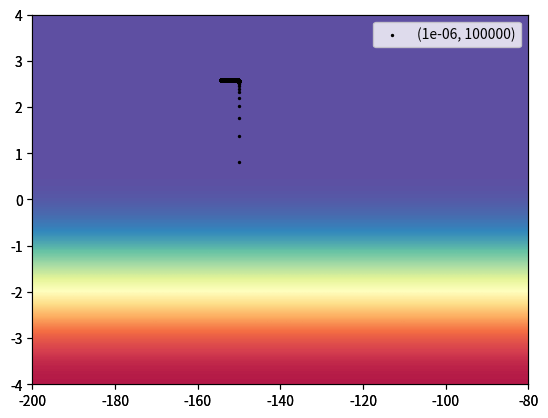

Write the Python code that produced this figure.
import math
import matplotlib.pyplot as plt
from matplotlib.pyplot import cm

x_data = [338.,333.,328.,207.,226.,25.,179.,60.,208.,606.]
y_data = [640.,633.,619.,393.,428.,27.,193.,66.,226.,1591]

b = -150
w = 0

# lr = 0.0000001
lr = 0.000001
# lr = 0.000001

# iteration = 100000
iteration = 100000
# iteration = 500000

batch_size = 5
batch_num = math.ceil(len(x_data)/batch_size)
data = []
batch_data = []

for i in range(len(x_data)):
    tmp = [x_data[i],y_data[i]]
    batch_data.append(tmp)
    if len(batch_data) == batch_size:
        data.append(batch_data)
        batch_data = []

if len(batch_data) != batch_size and len(batch_data) != 0:
    data.append(batch_data)
    batch_data = []

w_list = [float]*iteration
b_list = [float]*iteration

#GD: y = w*x_data + b
#    loss = (y_data - y)**2 
#    w = w - dloss/dw * learing_rate
#    b = b - dloss/db * learing_rate

#batch traing: loss_total = sum(loss_total)/len(loss_total)
#              w = w - dloss/dw * learing_rate
#              b = b - dloss/db * learing_rate

for i in range(iteration):
    for j in data:
        w_grad = 0
        b_grad = 0
        for k in j:
            y = k[0]*w + b
            w_grad += 2*(y - k[1])*k[0]
            b_grad += 2*(y - k[1])
        w_grad = w_grad/len(j)
        b_grad = b_grad/len(j)
        w = w - w_grad*lr
        b = b - b_grad*lr

    w_list[i] = w
    b_list[i] = b

fig = plt.figure()
plt.xlim(-200,-80)
plt.ylim(-4,4)

xmin, xmax = xlim = -200,-80
ymin, ymax = ylim = -4,4
ax = fig.add_subplot(111, xlim=xlim, ylim=ylim,
                     autoscale_on=False)
X = [[4, 4],[4, 4],[4, 4],[1, 1]]
ax.imshow(X, interpolation='bicubic', cmap=cm.Spectral,
          extent=(xmin, xmax, ymin, ymax), alpha=1)
ax.set_aspect('auto')

plt.scatter(b_list,w_list,s=2,c='black',label=(lr,iteration))
plt.legend()
plt.show()